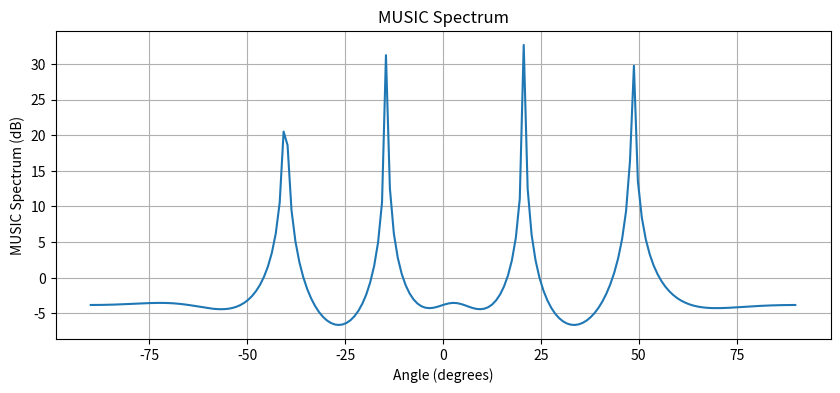

The matplotlib source for this figure:

import numpy as np
import matplotlib.pyplot as plt

# パラメータ設定
fs = 1000  # サンプリング周波数
T = 1.0    # 収録時間（秒）
t = np.arange(0, T, 1/fs)  # 時間ベクトル

# 2つの音源信号（正弦波）を生成
f1 = 100  # 音源1の周波数
f2 = 80  # 音源2の周波数
signal1 = np.sin(2 * np.pi * f1 * t)
signal2 = np.sin(2 * np.pi * f2 * t)

# # 音源信号をプロット
# plt.figure(figsize=(10, 4))
# plt.plot(t, signal1, label='Signal 1 (100 Hz)')
# plt.plot(t, signal2, label='Signal 2 (200 Hz)')
# plt.legend()
# plt.xlabel('Time [s]')
# plt.ylabel('Amplitude')
# plt.show()

# パラメータ設定
num_antennas = 4  # 集音機の数
d = 0.5  # 集音機間の距離（波長単位）
theta1 = -30 * np.pi / 180  # 音源1の到来方向（-30度）
theta2 = 45 * np.pi / 180  # 音源2の到来方向（45度）

# 各集音機での受信信号をシミュレート
signals = np.zeros((num_antennas, len(t)), dtype=complex)

for i in range(num_antennas):
    # 各集音機での信号は、到来方向に応じた位相シフトがある
    phase_shift1 = np.exp(-1j * 2 * np.pi * d * i * np.sin(theta1))
    phase_shift2 = np.exp(-1j * 2 * np.pi * d * i * np.sin(theta2))
    signals[i, :] = signal1 * phase_shift1 + signal2 * phase_shift2

# print(signals.shape)

# # 受信信号をプロット（アンテナ1）
# plt.figure(figsize=(10, 4))
# for i in range(num_antennas):
#     plt.plot(t, np.real(signals[i, :]), label='Antenna 1')
# plt.xlabel('Time [s]')
# plt.ylabel('Amplitude')
# plt.title('Received Signal at Antenna 1')
# plt.show()

def apply_music(signal_matrix, num_sources, scan_angles, num_antennas):
    R = np.dot(signal_matrix, signal_matrix.conj().T) / signal_matrix.shape[1]
    eigenvalues, eigenvectors = np.linalg.eig(R)
    idx = eigenvalues.argsort()[::-1]
    eigenvectors = eigenvectors[:, idx]
    En = eigenvectors[:, num_sources:]
    P_music = np.zeros(len(scan_angles))
    for i, theta in enumerate(scan_angles):
        steering_vector = np.exp(-1j * 2 * np.pi * np.arange(num_antennas) * np.sin(theta))
        P_music[i] = 1 / np.abs(steering_vector.conj().T @ En @ En.conj().T @ steering_vector)
    return P_music

# 音源方向をスキャンする角度の範囲
scan_angles = np.linspace(-np.pi/2, np.pi/2, 180)  # -90度から90度までスキャン

# MUSIC法を適用
P_music = apply_music(signals, 2, scan_angles, num_antennas)

# MUSICスペクトルをプロット
plt.figure(figsize=(10, 4))
plt.plot(np.degrees(scan_angles), 10 * np.log10(P_music))
plt.xlabel('Angle (degrees)')
plt.ylabel('MUSIC Spectrum (dB)')
plt.title('MUSIC Spectrum')
plt.grid(True)
plt.show()
